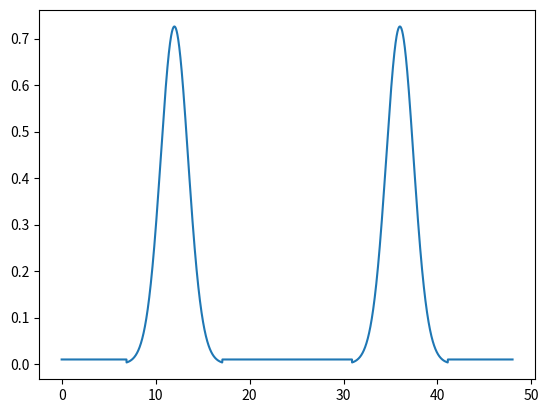

Source code (Python):

import numpy as np
import matplotlib.pyplot as plt
import scipy.integrate as integrate
from scipy.optimize import fsolve

# k1 = 10
# k2 = 0.192


# def f(t, y):
#     '''
#         Equations:
#         k1 = 10
#         k2 = 0.192
#         dCa/dt = -k1*Ca
#         dCb/dt = -k2 + k1*Ca

#     '''
#     Ca, Cb = y
#     df = [
#         -k1*Ca,
#         -k2 + k1*Ca
#     ]
#     return df


# time = np.arange(0, 24, 0.001)
# res = integrate.solve_ivp(fun=f, y0=(1, 0), t_span=(
#     np.min(time), np.max(time)), method='RK45', t_eval=time)
# plt.plot(res.t, res.y[1])
# plt.xlabel('time (hrs)')
# plt.ylabel('Cb')
# plt.show()
# print(res.y[1][np.where(res.t == 0.5)])
# print(res.y[0][np.where(res.t == 0.5)])
# limit = 0
# for index, item in enumerate(res.y[1]):
#     if(np.abs(item - limit) < 0.001):
#         print(res.t[index])

def f(Cc, t):
    Co = 0.5/1000
    return - 0.9*12/np.pi * np.cos(np.pi*t/12) - 0.5*np.log(Co + 2*Cc) + 0.5*np.log(3*Co)


t = np.arange(0, 48, 0.01)
Cc = [fsolve(f, 0.01, i) for i in t]
plt.plot(t, Cc)
plt.show()
